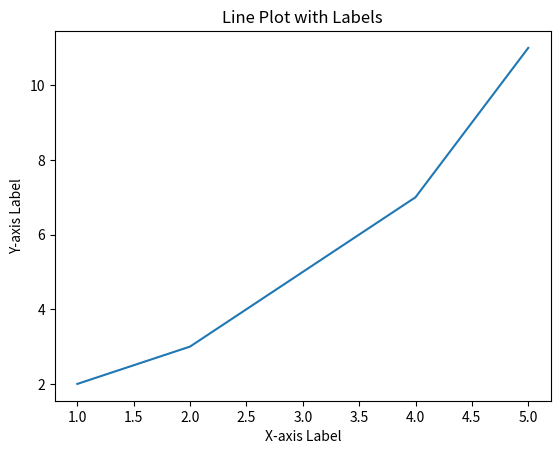

Here is the Python script that generated this plot:
import matplotlib.pyplot as plt

# Data
x = [1, 2, 3, 4, 5]
y = [2, 3, 5, 7, 11]

# Plotting the line
plt.plot(x, y)

# Adding labels and title
plt.xlabel('X-axis Label')
plt.ylabel('Y-axis Label')
plt.title('Line Plot with Labels')

# Display the plot
plt.show()
